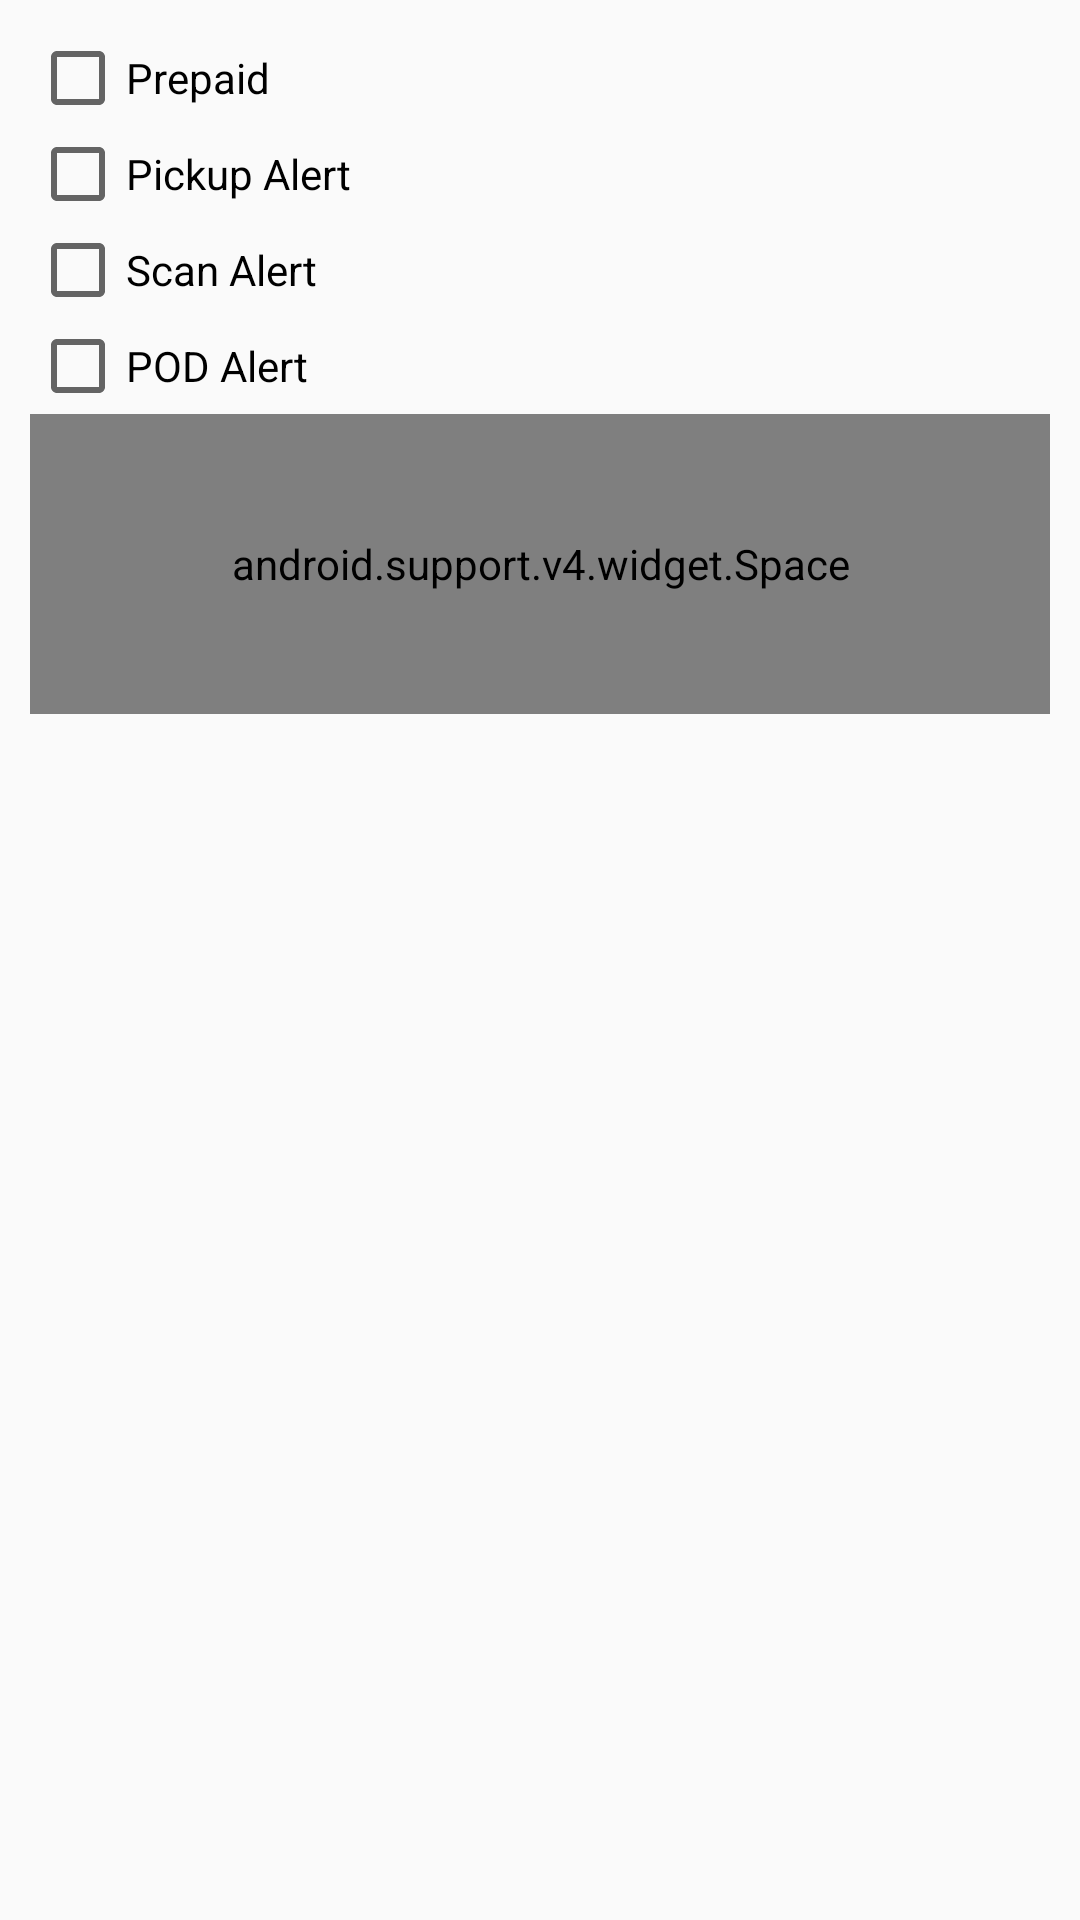

Android layout source for this screen:
<!-- AndroidManifest.xml: application theme AppTheme -->
<!-- res/layout/fragment_alert_details.xml -->
<RelativeLayout xmlns:android="http://schemas.android.com/apk/res/android"
    xmlns:tools="http://schemas.android.com/tools"
    android:layout_width="match_parent"
    android:layout_height="match_parent"
    android:paddingBottom="@dimen/activity_vertical_margin"
    android:paddingLeft="@dimen/activity_horizontal_margin"
    android:paddingRight="@dimen/activity_horizontal_margin"
    android:paddingTop="@dimen/activity_vertical_margin">


    <ScrollView
        android:layout_width="match_parent"
        android:layout_height="match_parent"
        android:id="@+id/scrShipmentView"
        android:fillViewport="false">

        <LinearLayout
            android:layout_width="match_parent"
            android:layout_height="match_parent"
            android:id="@+id/shipmentdetailsView"
            android:orientation="vertical" >
            <CheckBox
                android:layout_width="wrap_content"
                android:layout_height="wrap_content"
                android:text="Prepaid"
                android:id="@+id/chkPrepaidAlert" />
            <CheckBox
                android:layout_width="wrap_content"
                android:layout_height="wrap_content"
                android:text="Pickup Alert"
                android:id="@+id/chkPickupAlert" />
            <CheckBox
                android:layout_width="wrap_content"
                android:layout_height="wrap_content"
                android:text="Scan Alert"
                android:id="@+id/chkScanAlert" />
            <CheckBox
                android:layout_width="wrap_content"
                android:layout_height="wrap_content"
                android:text="POD Alert"
                android:id="@+id/chkPODAlert" />
            <android.support.v4.widget.Space
                android:layout_width="match_parent"
                android:layout_height="100dp" />


        </LinearLayout>

    </ScrollView>

</RelativeLayout>
<!-- resources referenced by this layout -->
<resources>
  <dimen name="activity_horizontal_margin">10dp</dimen>
  <dimen name="activity_vertical_margin">10dp</dimen>
  <style name="AppTheme" parent="Theme.AppCompat.Light.DarkActionBar">
          
          <item name="colorPrimary">@color/colorPrimary</item>
          <item name="colorPrimaryDark">@color/colorPrimaryDark</item>
          <item name="colorAccent">@color/colorAccent</item>
      </style>
  <color name="colorPrimary">#ff6600</color>
  <color name="colorPrimaryDark">#ff6600</color>
  <color name="colorAccent">#ff6600</color>
</resources>
